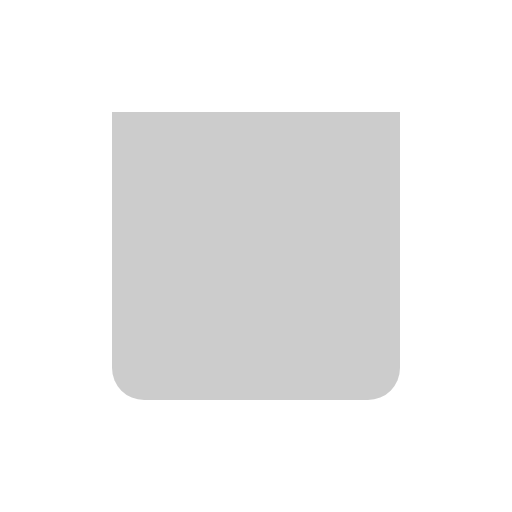
t = 0.00 s
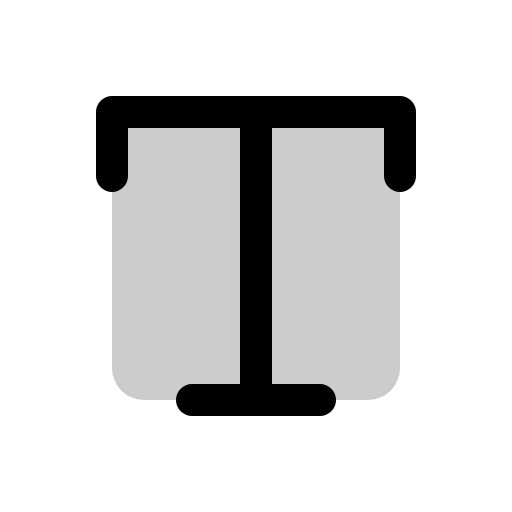
t = 0.38 s
t = 1.13 s: frame unchanged from t = 0.38 s, image omitted
t = 1.50 s: frame unchanged from t = 0.38 s, image omitted
t = 1.88 s: frame unchanged from t = 0.38 s, image omitted
t = 2.63 s: frame unchanged from t = 0.38 s, image omitted

The animated SVG that drew these frames (rendered in a browser with its animation timeline set to each time). Animation: 1 CSS @keyframes rule; one cycle of 3.00 s, repeats indefinitely.

<svg xmlns="http://www.w3.org/2000/svg" viewBox="0 0 256 256">
  <style>
    .draw-line {
      stroke-dasharray: 2000;
      stroke-dashoffset: 0;
    }
    svg:hover .draw-line {
      animation: phosphor-draw-in 3s ease-in-out infinite alternate;
    }
    @keyframes phosphor-draw-in {
      0%   { stroke-dashoffset: 2000; }
      50%  { stroke-dashoffset: 0; }
      100% { stroke-dashoffset: 0; }
    }
  </style><rect width="256" height="256" fill="none"/><path d="M56,56H200a0,0,0,0,1,0,0V184a16,16,0,0,1-16,16H72a16,16,0,0,1-16-16V56A0,0,0,0,1,56,56Z" opacity="0.2"/><line x1="128" y1="56" x2="128" y2="200" fill="none" stroke="currentColor" stroke-linecap="round" stroke-linejoin="round" stroke-width="16" class="draw-line"/><polyline points="56 88 56 56 200 56 200 88" fill="none" stroke="currentColor" stroke-linecap="round" stroke-linejoin="round" stroke-width="16" class="draw-line"/><line x1="96" y1="200" x2="160" y2="200" fill="none" stroke="currentColor" stroke-linecap="round" stroke-linejoin="round" stroke-width="16" class="draw-line"/></svg>
